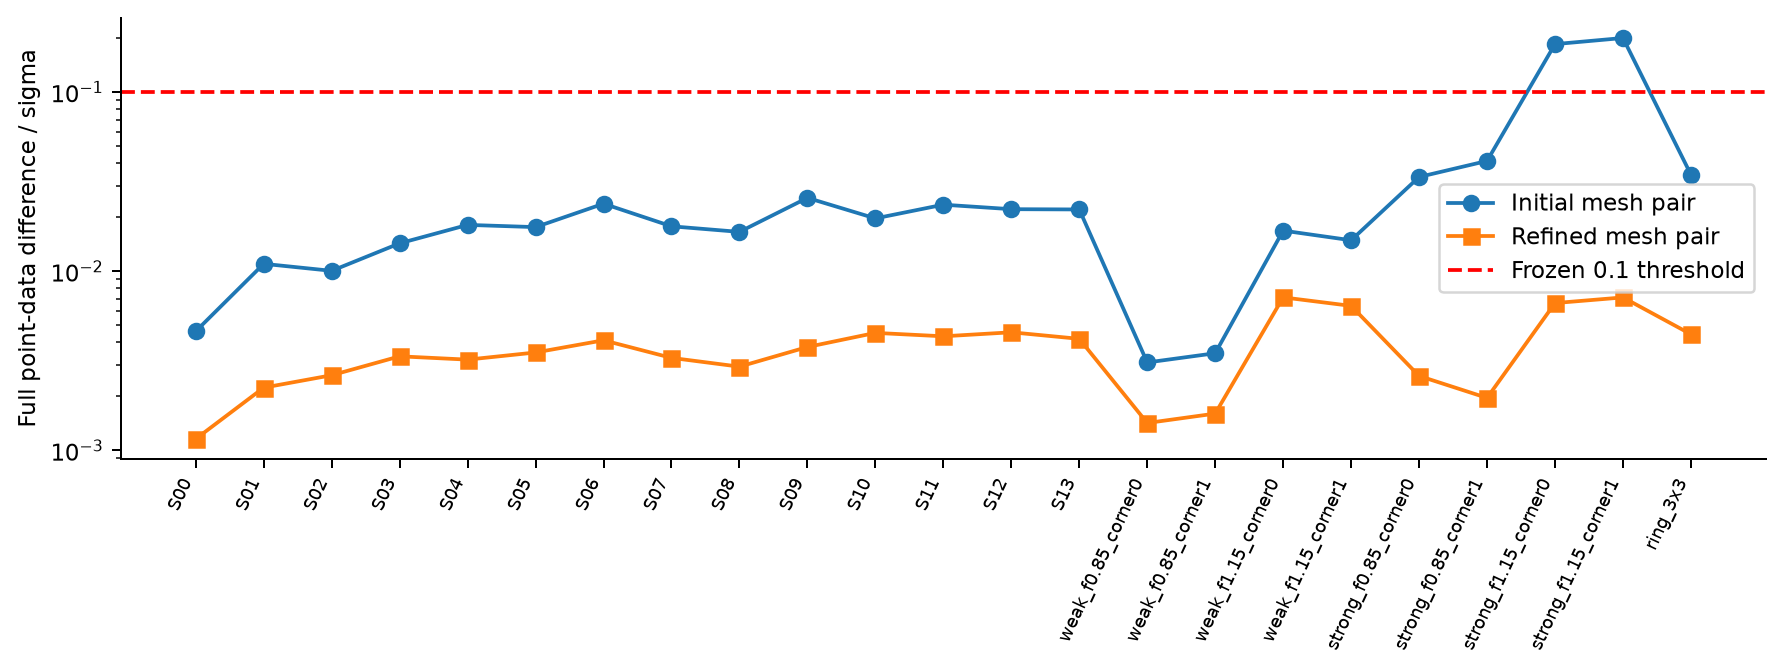

The table this chart was drawn from, first rows:
case, initial_white, refined_white, threshold
support_00, 0.004611, 0.001156, 0.1
support_01, 0.01097, 0.002234, 0.1
support_02, 0.01003, 0.00262, 0.1
support_03, 0.01428, 0.003342, 0.1
support_04, 0.0181, 0.003203, 0.1
support_05, 0.01759, 0.003511, 0.1
support_06, 0.02377, 0.004106, 0.1
support_07, 0.01778, 0.003275, 0.1
support_08, 0.01654, 0.002926, 0.1
support_09, 0.02562, 0.003767, 0.1
support_10, 0.01968, 0.004516, 0.1
support_11, 0.02347, 0.004322, 0.1
support_12, 0.02215, 0.004551, 0.1
support_13, 0.02207, 0.004184, 0.1
weak_f0.85_corner0, 0.003088, 0.001418, 0.1
weak_f0.85_corner1, 0.003477, 0.0016, 0.1
weak_f1.15_corner0, 0.01682, 0.00713, 0.1
weak_f1.15_corner1, 0.01486, 0.006391, 0.1
strong_f0.85_corner0, 0.03351, 0.002596, 0.1
strong_f0.85_corner1, 0.04118, 0.001958, 0.1
strong_f1.15_corner0, 0.1849, 0.006626, 0.1
strong_f1.15_corner1, 0.2, 0.007125, 0.1
ring_3x3, 0.03453, 0.004438, 0.1
